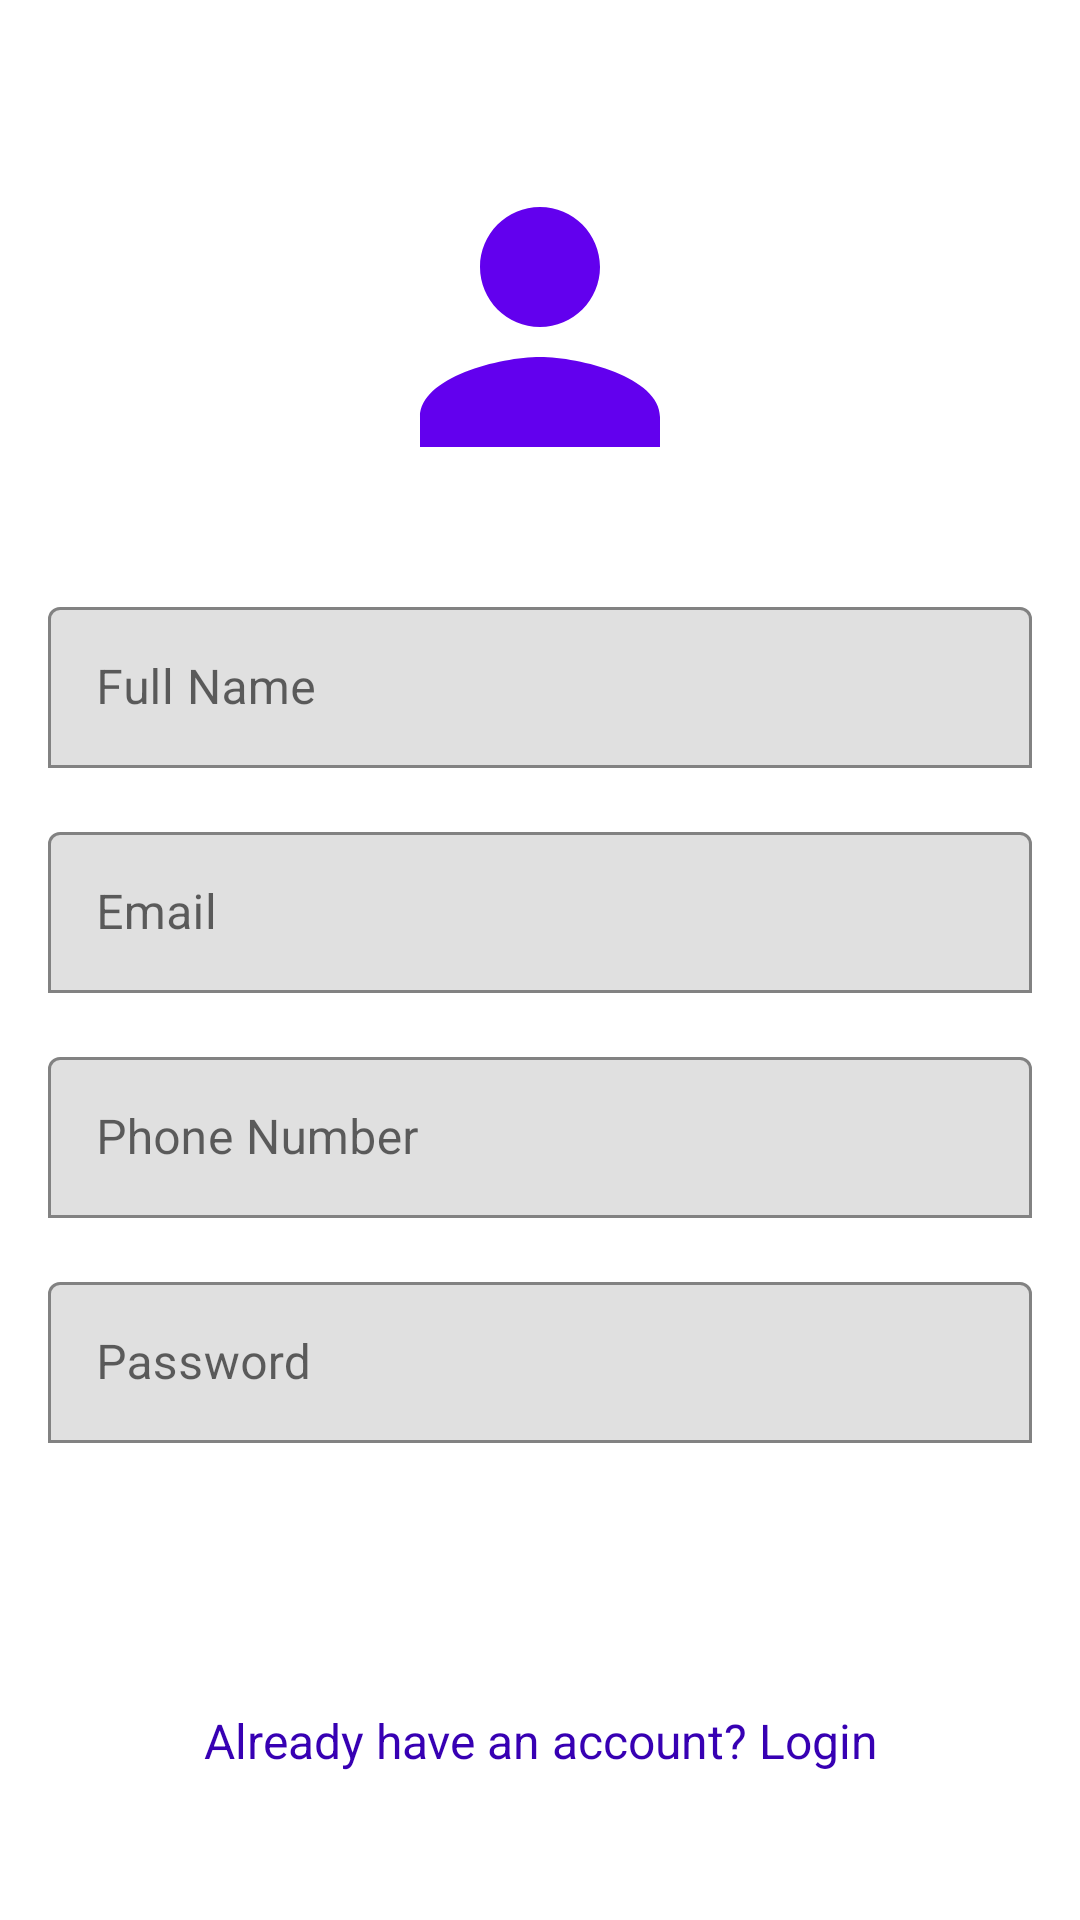

Android layout source for this screen:
<!-- AndroidManifest.xml: application theme Theme.MaterialComponents.DayNight.NoActionBar -->
<!-- res/layout/activity_register.xml -->
<?xml version="1.0" encoding="utf-8"?>
<ScrollView xmlns:android="http://schemas.android.com/apk/res/android"
    xmlns:app="http://schemas.android.com/apk/res-auto"
    xmlns:tools="http://schemas.android.com/tools"
    android:layout_width="match_parent"
    android:layout_height="match_parent"
    android:fillViewport="true"
    tools:context=".Register">

    <LinearLayout
        android:layout_width="match_parent"
        android:layout_height="wrap_content"
        android:gravity="center"
        android:padding="16dp"
        android:orientation="vertical">

        <ImageView
            android:id="@+id/profile_image"
            android:layout_width="120dp"
            android:layout_height="120dp"
            android:src="@drawable/ic_person"
            android:scaleType="centerCrop"
            android:background="@drawable/circle_background"
            android:layout_marginBottom="12dp" />







        <com.google.android.material.textfield.TextInputLayout
            android:layout_width="match_parent"
            android:layout_height="wrap_content"
            android:hint="Full Name"
            app:boxBackgroundMode="outline"
            android:layout_marginTop="16dp">

            <com.google.android.material.textfield.TextInputEditText
                android:id="@+id/name_input"
                android:layout_width="match_parent"
                android:layout_height="wrap_content"
                android:inputType="textPersonName"
                android:padding="16dp"
                android:textColor="@color/black"
                android:textSize="16sp" />
        </com.google.android.material.textfield.TextInputLayout>

        <com.google.android.material.textfield.TextInputLayout
            android:layout_width="match_parent"
            android:layout_height="wrap_content"
            android:hint="Email"
            app:boxBackgroundMode="outline"
            android:layout_marginTop="16dp">

            <com.google.android.material.textfield.TextInputEditText
                android:id="@+id/register_email_input"
                android:layout_width="match_parent"
                android:layout_height="wrap_content"
                android:inputType="textEmailAddress"
                android:padding="16dp"
                android:textColor="@color/black"
                android:textSize="16sp" />
        </com.google.android.material.textfield.TextInputLayout>

        <com.google.android.material.textfield.TextInputLayout
            android:layout_width="match_parent"
            android:layout_height="wrap_content"
            android:hint="Phone Number"
            app:boxBackgroundMode="outline"
            android:layout_marginTop="16dp">

            <com.google.android.material.textfield.TextInputEditText
                android:id="@+id/phone_input"
                android:layout_width="match_parent"
                android:layout_height="wrap_content"
                android:inputType="phone"
                android:padding="16dp"
                android:textColor="@color/black"
                android:textSize="16sp" />
        </com.google.android.material.textfield.TextInputLayout>

        <com.google.android.material.textfield.TextInputLayout
            android:layout_width="match_parent"
            android:layout_height="wrap_content"
            android:hint="Password"
            app:boxBackgroundMode="outline"
            android:layout_marginTop="16dp">

            <com.google.android.material.textfield.TextInputEditText
                android:id="@+id/password_input"
                android:layout_width="match_parent"
                android:layout_height="wrap_content"
                android:inputType="textPassword"
                android:padding="16dp"
                android:textColor="@color/black"
                android:textSize="16sp" />
        </com.google.android.material.textfield.TextInputLayout>

        <ProgressBar
            android:id="@+id/progressBar"
            android:visibility="gone"
            android:layout_marginTop="16dp"
            android:layout_width="wrap_content"
            android:layout_height="wrap_content"/>

        <Button
            android:id="@+id/register_btn"
            android:layout_width="match_parent"
            android:layout_height="wrap_content"
            android:layout_marginTop="24dp"
            android:background="@drawable/rounded_corners"
            android:padding="12dp"
            android:text="Register"
            android:textColor="#FFFFFF"
            android:textSize="18sp" />

        <TextView
            android:id="@+id/login_text"
            android:layout_width="match_parent"
            android:layout_height="wrap_content"
            android:gravity="center"
            android:textSize="16sp"
            android:layout_marginTop="16dp"
            android:text="Already have an account? Login"
            android:textColor="@color/colorPrimaryDark"/>
    </LinearLayout>
</ScrollView>
<!-- resources referenced by this layout -->
<resources>
  <color name="black">#FF000000</color>
  <color name="colorPrimaryDark">#3700B3</color>
  <!-- drawable ic_person (drawable) -->
  <vector xmlns:android="http://schemas.android.com/apk/res/android"
      android:width="24dp"
      android:height="24dp"
      android:viewportWidth="24"
      android:viewportHeight="24"
      android:tint="@color/colorPrimary">
      <path
          android:fillColor="@android:color/white"
          android:pathData="M12,12c2.21,0 4,-1.79 4,-4s-1.79,-4 -4,-4 -4,1.79 -4,4 1.79,4 4,4zM12,14c-2.67,0 -8,1.34 -8,4v2h16v-2c0,-2.66 -5.33,-4 -8,-4z" />
  </vector>
  <color name="colorPrimary">#6200EE</color>
</resources>
